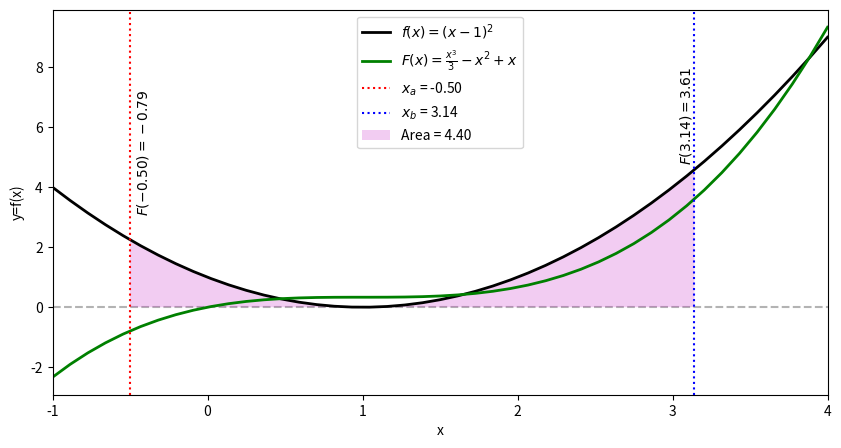

This figure's Python source:
"""The fundamental theorem of calculus, Part 2

COURSE: Master calculus 2 using Python: integration and applications
SECTION: Intuition for integration
LECTURE: The fundamental theorem of calculus, Part 2
"""
import numpy as np
import sympy as sym
import matplotlib.pyplot as plt

# # FTC2: the definite integral is the difference at the bounds

# create symbolic variables
x = sym.symbols('x')

# create a function
fx = (x-1)**2

# define two boundaries
a = -.5
b = sym.pi

# integrals
int_def   = sym.integrate(fx, (x, a, b))
int_indef = sym.integrate(fx, x)

# indefinite integral evaluated at each boundary
int_a = int_indef.subs(x, a)
int_b = int_indef.subs(x, b)

# show some results

# print the results
print('')

# # Visualization

# lambdify the function and its integral
fx_l  = sym.lambdify(x, fx)
int_l = sym.lambdify(x, int_indef)

# evaluate the integral at the limits
int_at_a = int_l(float(a))
int_at_b = int_l(float(b))

# define x-axis grid
xx = np.linspace(-1, 4, 45)

# and plot
plt.figure(figsize=(10, 5))
plt.plot(xx, fx_l(xx), 'k', linewidth=2, label=r'$f(x) = %s$'%sym.latex(fx))
plt.plot(xx, int_l(xx), 'g', linewidth=2, label=r'$F(x) = %s$'%sym.latex(int_indef))

# integration limits and their "raw" integrals
plt.axvline(a, linestyle=':', color='r', label=r'$x_a$ = %.2f'%a)
plt.axvline(b, linestyle=':', color='b', label=r'$x_b$ = %.2f'%b)

plt.text(a+.03, fx_l(a)*1.4, r'$F(%.2f) = %.2f$' %(a, int_at_a), rotation=90)
plt.text(b, fx_l(b)*1.06, r'$F(%.2f) = %.2f$' %(b, int_at_b), rotation=90, ha='right')

# area between function curve and x-axis
x4area = np.linspace(float(a), float(b), 99)
plt.fill_between(x4area, fx_l(x4area), label=f'Area = {int_at_b-int_at_a:.2f}',
                 color='m', edgecolor=None, alpha=.2)

# other plotting niceties
plt.axhline(0, linestyle='--', color=(.7, .7, .7), zorder=-10)

plt.gca().set(xlabel='x', ylabel='y=f(x)', xlim=xx[[0, -1]])
plt.legend()
plt.show()
